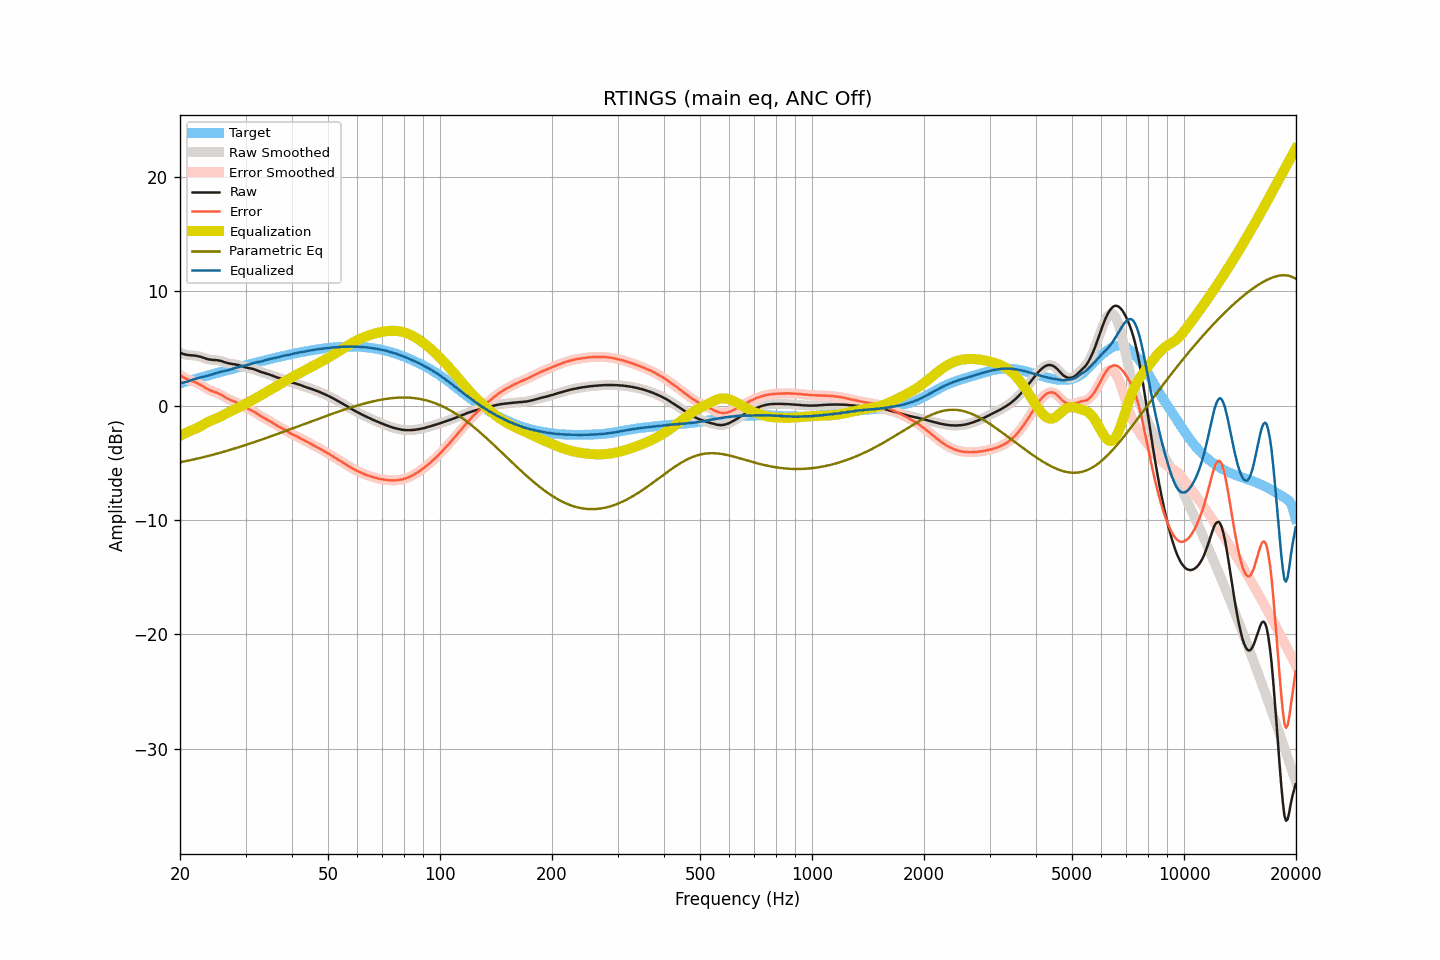

The data file committed next to this chart (first rows):
frequency, raw, smoothed, error, error_smoothed, equalization, parametric_eq, equalized_raw, equalized_smoothed, target
20.00, 4.63, 4.63, 2.68, 2.68, -2.64, -4.95, 1.99, 1.99, 1.95
20.20, 4.57, 4.57, 2.58, 2.58, -2.57, -4.93, 2.00, 2.00, 1.99
20.40, 4.51, 4.52, 2.48, 2.49, -2.50, -4.90, 2.01, 2.02, 2.03
20.61, 4.48, 4.47, 2.41, 2.41, -2.43, -4.87, 2.05, 2.04, 2.07
20.81, 4.44, 4.44, 2.33, 2.33, -2.36, -4.84, 2.08, 2.08, 2.11
21.02, 4.42, 4.42, 2.27, 2.27, -2.30, -4.81, 2.12, 2.12, 2.15
21.23, 4.40, 4.40, 2.21, 2.21, -2.23, -4.78, 2.17, 2.17, 2.19
21.44, 4.39, 4.39, 2.16, 2.17, -2.17, -4.75, 2.22, 2.23, 2.23
21.66, 4.39, 4.39, 2.12, 2.12, -2.11, -4.72, 2.28, 2.27, 2.27
21.87, 4.38, 4.38, 2.07, 2.07, -2.06, -4.69, 2.32, 2.32, 2.31
22.09, 4.36, 4.36, 2.01, 2.01, -2.00, -4.66, 2.36, 2.36, 2.35
22.31, 4.33, 4.33, 1.95, 1.95, -1.94, -4.63, 2.39, 2.40, 2.38
22.54, 4.30, 4.30, 1.88, 1.88, -1.86, -4.60, 2.44, 2.43, 2.42
22.76, 4.26, 4.26, 1.80, 1.80, -1.79, -4.56, 2.47, 2.47, 2.46
22.99, 4.21, 4.21, 1.71, 1.71, -1.71, -4.53, 2.50, 2.50, 2.50
23.22, 4.16, 4.16, 1.62, 1.62, -1.62, -4.49, 2.54, 2.54, 2.54
23.45, 4.11, 4.11, 1.53, 1.53, -1.54, -4.46, 2.57, 2.57, 2.58
23.69, 4.07, 4.07, 1.45, 1.45, -1.47, -4.42, 2.60, 2.60, 2.62
23.92, 4.04, 4.04, 1.38, 1.38, -1.40, -4.39, 2.64, 2.64, 2.66
24.16, 4.02, 4.02, 1.32, 1.32, -1.33, -4.35, 2.69, 2.68, 2.70
24.40, 4.00, 4.00, 1.27, 1.27, -1.27, -4.32, 2.73, 2.73, 2.73
24.65, 3.99, 3.99, 1.22, 1.22, -1.22, -4.28, 2.77, 2.77, 2.77
24.89, 3.98, 3.98, 1.17, 1.17, -1.16, -4.24, 2.82, 2.82, 2.81
25.14, 3.97, 3.97, 1.12, 1.12, -1.11, -4.20, 2.86, 2.86, 2.85
25.39, 3.94, 3.95, 1.05, 1.06, -1.04, -4.16, 2.90, 2.90, 2.89
25.65, 3.92, 3.92, 0.99, 0.99, -0.97, -4.12, 2.95, 2.94, 2.93
25.91, 3.88, 3.88, 0.92, 0.91, -0.90, -4.08, 2.98, 2.97, 2.96
26.16, 3.83, 3.83, 0.83, 0.83, -0.83, -4.04, 3.00, 3.01, 3.00
26.43, 3.78, 3.78, 0.74, 0.74, -0.75, -4.00, 3.03, 3.03, 3.04
26.69, 3.74, 3.74, 0.66, 0.66, -0.67, -3.96, 3.07, 3.07, 3.08
26.96, 3.70, 3.70, 0.58, 0.58, -0.60, -3.92, 3.10, 3.10, 3.12
27.23, 3.67, 3.67, 0.52, 0.52, -0.53, -3.88, 3.14, 3.14, 3.16
27.50, 3.65, 3.65, 0.46, 0.46, -0.46, -3.84, 3.19, 3.19, 3.19
27.77, 3.63, 3.63, 0.40, 0.40, -0.40, -3.79, 3.23, 3.23, 3.23
28.05, 3.61, 3.61, 0.34, 0.34, -0.34, -3.75, 3.27, 3.28, 3.27
28.33, 3.59, 3.59, 0.28, 0.28, -0.27, -3.71, 3.32, 3.32, 3.31
28.62, 3.56, 3.56, 0.22, 0.21, -0.20, -3.66, 3.36, 3.36, 3.34
28.90, 3.52, 3.52, 0.14, 0.14, -0.13, -3.62, 3.39, 3.39, 3.38
29.19, 3.48, 3.48, 0.06, 0.06, -0.05, -3.57, 3.43, 3.42, 3.42
29.48, 3.43, 3.43, -0.03, -0.03, 0.02, -3.53, 3.45, 3.45, 3.46
29.78, 3.38, 3.38, -0.11, -0.11, 0.10, -3.48, 3.48, 3.48, 3.49
30.08, 3.34, 3.34, -0.19, -0.19, 0.18, -3.44, 3.52, 3.51, 3.53
30.38, 3.30, 3.30, -0.27, -0.26, 0.25, -3.39, 3.55, 3.55, 3.57
30.68, 3.27, 3.27, -0.33, -0.33, 0.32, -3.34, 3.59, 3.60, 3.60
30.99, 3.25, 3.25, -0.39, -0.39, 0.40, -3.30, 3.65, 3.65, 3.64
31.30, 3.22, 3.22, -0.46, -0.46, 0.47, -3.25, 3.69, 3.69, 3.68
31.61, 3.18, 3.18, -0.53, -0.54, 0.55, -3.20, 3.73, 3.73, 3.71
31.93, 3.13, 3.13, -0.62, -0.62, 0.63, -3.16, 3.76, 3.76, 3.75
32.24, 3.08, 3.08, -0.71, -0.71, 0.71, -3.11, 3.79, 3.79, 3.79
32.57, 3.02, 3.02, -0.80, -0.80, 0.80, -3.06, 3.82, 3.82, 3.82
32.89, 2.96, 2.96, -0.90, -0.89, 0.88, -3.01, 3.84, 3.84, 3.86
33.22, 2.91, 2.91, -0.98, -0.98, 0.97, -2.96, 3.88, 3.88, 3.89
33.55, 2.87, 2.87, -1.06, -1.06, 1.05, -2.91, 3.92, 3.92, 3.93
33.89, 2.83, 2.83, -1.13, -1.13, 1.13, -2.86, 3.96, 3.96, 3.96
34.23, 2.80, 2.79, -1.20, -1.20, 1.21, -2.81, 4.01, 4.01, 4.00
34.57, 2.75, 2.75, -1.28, -1.28, 1.29, -2.76, 4.04, 4.04, 4.03
34.92, 2.70, 2.70, -1.37, -1.36, 1.37, -2.71, 4.08, 4.08, 4.07
35.27, 2.65, 2.65, -1.45, -1.45, 1.46, -2.66, 4.11, 4.11, 4.10
35.62, 2.59, 2.59, -1.54, -1.54, 1.54, -2.61, 4.13, 4.13, 4.13
35.97, 2.54, 2.54, -1.63, -1.63, 1.62, -2.56, 4.16, 4.16, 4.17
... 635 more rows
